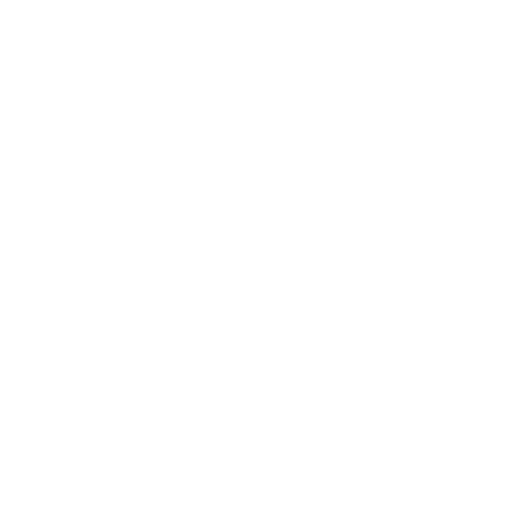
t = 0.00 s
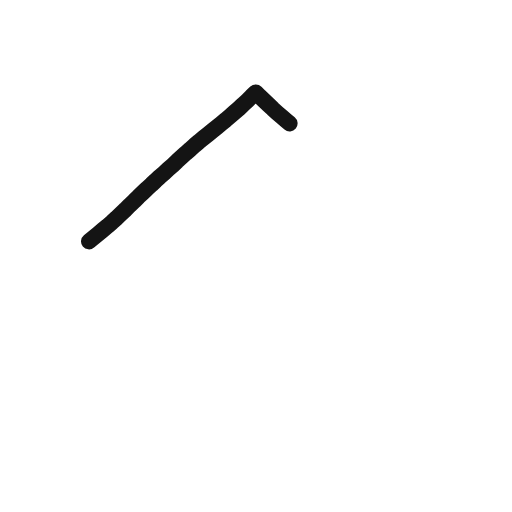
t = 0.28 s
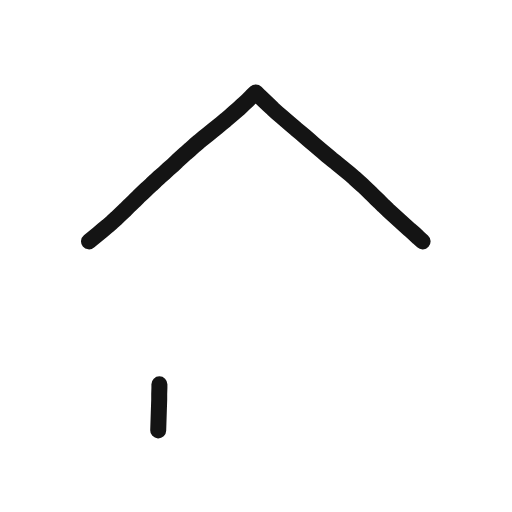
t = 0.58 s
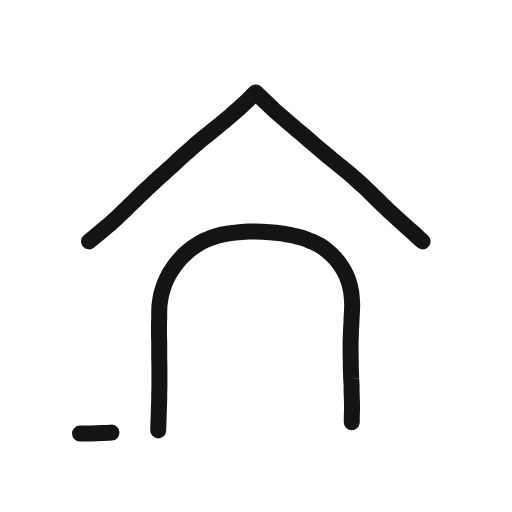
t = 0.99 s
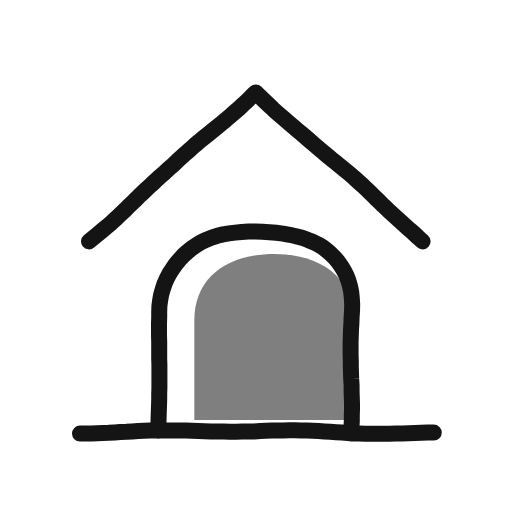
t = 1.29 s
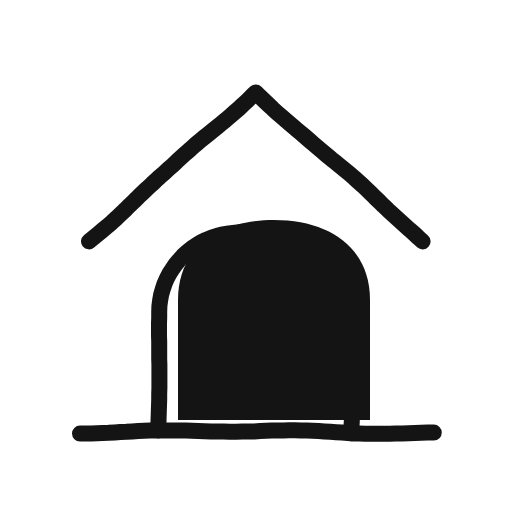
t = 1.60 s

The animated SVG that drew these frames (rendered in a browser with its animation timeline set to each time). Animation: 8 SMIL elements (animate=4,animateTransform=1,set=3); one cycle of 1.60 s.

<svg xmlns="http://www.w3.org/2000/svg" width="256" height="256" viewBox="0 0 256 256">
<!-- nook-logo.svg drawn on for the About page; the pen filter is baked into the lines because Gtk.Svg renders it wrong. -->
<defs><clipPath id="tile"><rect width="256" height="256" rx="56.32"/></clipPath></defs>
<g clip-path="url(#tile)">
  <rect width="256" height="256" fill="#ffffff"/>
  <g transform="translate(137 210)">
    <g opacity="0">
      <animate attributeName="opacity" values="0;1" begin="1.15s" dur=".25s" fill="freeze"/>
      <animateTransform attributeName="transform" type="scale" values=".6;1.06;1" keyTimes="0;.6;1" begin="1.15s" dur=".45s" fill="freeze"/>
      <path d="M89 210V150C89 124 109 110 137 110C165 110 185 124 185 150V210Z" transform="translate(-137 -210)" fill="#141414"/>
    </g>
  </g>
  <g fill="none" stroke="#141414" stroke-width="8" stroke-linecap="round" stroke-linejoin="round">
    <path d="M44.5 120.7L46.8 118.8L49.1 116.9L51.4 115.0L53.7 113.1L56.0 111.1L58.3 109.0L60.5 106.9L62.7 104.8L64.9 102.6L67.1 100.5L69.2 98.4L71.4 96.3L73.5 94.3L75.7 92.3L77.8 90.3L79.9 88.4L82.1 86.5L84.2 84.5L86.4 82.6L88.5 80.6L90.7 78.6L92.9 76.6L95.1 74.7L97.3 72.7L99.5 70.8L101.7 69.0L104.0 67.2L106.2 65.4L108.4 63.6L110.6 61.8L112.8 60.0L115.0 58.1L117.2 56.2L119.4 54.3L121.5 52.3L123.7 50.3L125.8 48.2L127.9 46.2L130.0 48.3L132.1 50.3L134.2 52.3L136.4 54.4L138.6 56.4L140.9 58.4L143.2 60.4L145.6 62.4L147.9 64.4L150.2 66.3L152.4 68.2L154.7 70.2L156.8 72.0L159.0 73.9L161.3 75.8L163.5 77.7L165.8 79.6L168.1 81.4L170.4 83.3L172.7 85.2L175.0 87.1L177.2 89.0L179.4 91.0L181.5 92.9L183.6 94.9L185.6 96.8L187.6 98.8L189.7 100.8L191.8 102.9L193.9 104.9L196.1 106.9L198.3 108.9L200.5 110.9L202.7 112.9L204.9 114.9L207.1 116.8L209.2 118.8L211.3 120.7" pathLength="1" stroke-dasharray="1 2" stroke-dashoffset="1" visibility="hidden">
      <set attributeName="visibility" to="visible" begin="0s" fill="freeze"/>
      <animate attributeName="stroke-dashoffset" values="1;0" begin="0s" dur="0.55s" fill="freeze" calcMode="spline" keyTimes="0;1" keySplines=".6 0 .3 1"/>
    </path>
    <path d="M79.1 215.2L79.2 212.1L79.3 209.0L79.4 205.9L79.5 202.9L79.6 199.9L79.6 197.0L79.7 194.0L79.7 191.1L79.7 188.2L79.7 185.3L79.7 182.4L79.6 179.5L79.6 176.5L79.6 173.6L79.6 170.6L79.5 167.7L79.5 164.8L79.5 161.8L79.6 158.9L79.6 156.0L79.7 153.0L80.1 150.0L80.6 147.2L81.4 144.5L82.3 141.8L83.4 139.3L84.7 136.8L86.2 134.5L87.8 132.2L89.6 130.0L91.5 127.9L93.6 126.0L95.8 124.2L98.1 122.6L100.5 121.1L103.1 119.9L105.8 118.8L108.6 117.9L111.5 117.2L114.5 116.7L117.6 116.3L120.8 116.0L124.2 115.8L127.7 115.8L131.2 115.9L134.7 116.1L138.1 116.4L141.5 116.8L144.8 117.4L148.0 118.1L151.0 118.9L153.8 119.9L156.5 121.0L159.0 122.2L161.3 123.6L163.4 125.2L165.4 126.9L167.3 128.8L169.0 130.8L170.5 132.9L171.9 135.2L173.2 137.7L174.2 140.3L175.0 143.1L175.6 146.0L175.9 149.0L176.1 152.2L176.0 155.6L175.8 158.7L175.7 161.8L175.5 164.9L175.4 168.0L175.3 171.1L175.3 174.1L175.3 177.2L175.4 180.3L175.4 183.3L175.5 186.4L175.6 189.5L175.8 192.6L175.8 195.6L175.9 198.7L176.0 201.8L176.0 204.8L175.9 207.8L175.9 210.8L175.7 213.7L175.6 216.6" pathLength="1" stroke-dasharray="1 2" stroke-dashoffset="1" visibility="hidden">
      <set attributeName="visibility" to="visible" begin="0.4s" fill="freeze"/>
      <animate attributeName="stroke-dashoffset" values="1;0" begin="0.4s" dur="0.7s" fill="freeze" calcMode="spline" keyTimes="0;1" keySplines=".6 0 .3 1"/>
    </path>
    <path d="M40.0 216.8L42.8 216.8L45.7 216.7L48.5 216.6L51.4 216.5L54.3 216.4L57.3 216.2L60.2 216.0L63.2 215.9L66.1 215.7L69.1 215.5L72.0 215.4L74.9 215.3L77.9 215.2L80.8 215.2L83.8 215.2L86.8 215.2L89.8 215.3L92.9 215.3L96.0 215.4L99.1 215.5L102.3 215.6L105.4 215.7L108.6 215.8L111.8 215.8L114.9 215.9L118.0 215.9L121.1 215.8L124.1 215.7L127.1 215.7L130.1 215.5L133.0 215.4L135.9 215.3L138.8 215.2L141.7 215.2L144.6 215.1L147.5 215.1L150.4 215.2L153.4 215.3L156.3 215.4L159.3 215.5L162.2 215.7L165.2 215.9L168.1 216.1L171.0 216.3L173.9 216.5L176.8 216.7L179.7 216.8L182.6 216.9L185.6 216.9L188.6 216.9L191.7 216.9L194.8 216.9L197.9 216.8L201.1 216.7L204.3 216.6L207.5 216.5L210.6 216.4L213.8 216.3L216.9 216.3" pathLength="1" stroke-dasharray="1 2" stroke-dashoffset="1" visibility="hidden">
      <set attributeName="visibility" to="visible" begin="0.9s" fill="freeze"/>
      <animate attributeName="stroke-dashoffset" values="1;0" begin="0.9s" dur="0.35s" fill="freeze" calcMode="spline" keyTimes="0;1" keySplines=".6 0 .3 1"/>
    </path>
  </g>
</g>
</svg>
